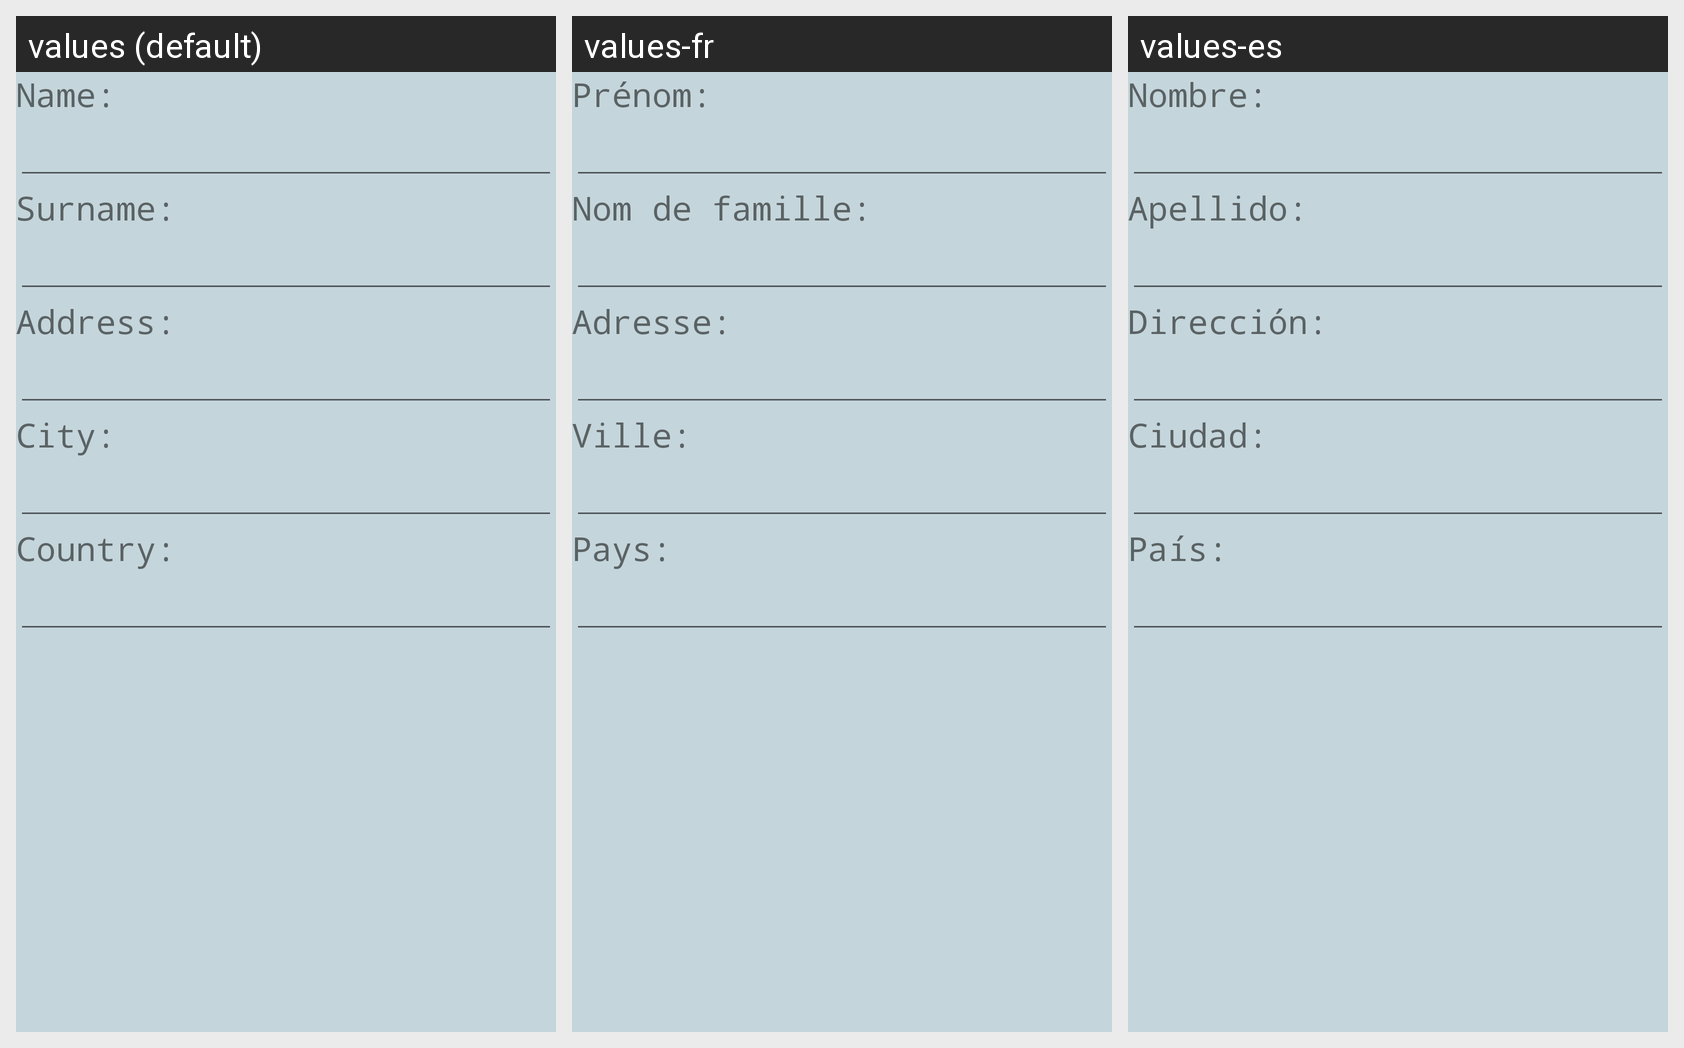

Translations of the strings shown on this Android screen, per locale in the grid:
Android screen res/layout/layoutex10.xml rendered under 3 locales, left to right: values (default), values-fr, values-es. Device: Nexus 5 (rendered at 1080×1920; each locale shown at half size, 540×960, under a caption strip naming it); theme AppTheme.
Strings drawn on this screen, with the default value and each locale's value (text and hints the layout hard-codes appear in the picture but are not listed):

name
  values: Name:
  values-fr: Prénom:
  values-es: Nombre:

surname
  values: Surname:
  values-fr: Nom de famille:
  values-es: Apellido:

address
  values: Address:
  values-fr: Adresse:
  values-es: Dirección:

city
  values: City:
  values-fr: Ville:
  values-es: Ciudad:

country
  values: Country:
  values-fr: Pays:
  values-es: País:
